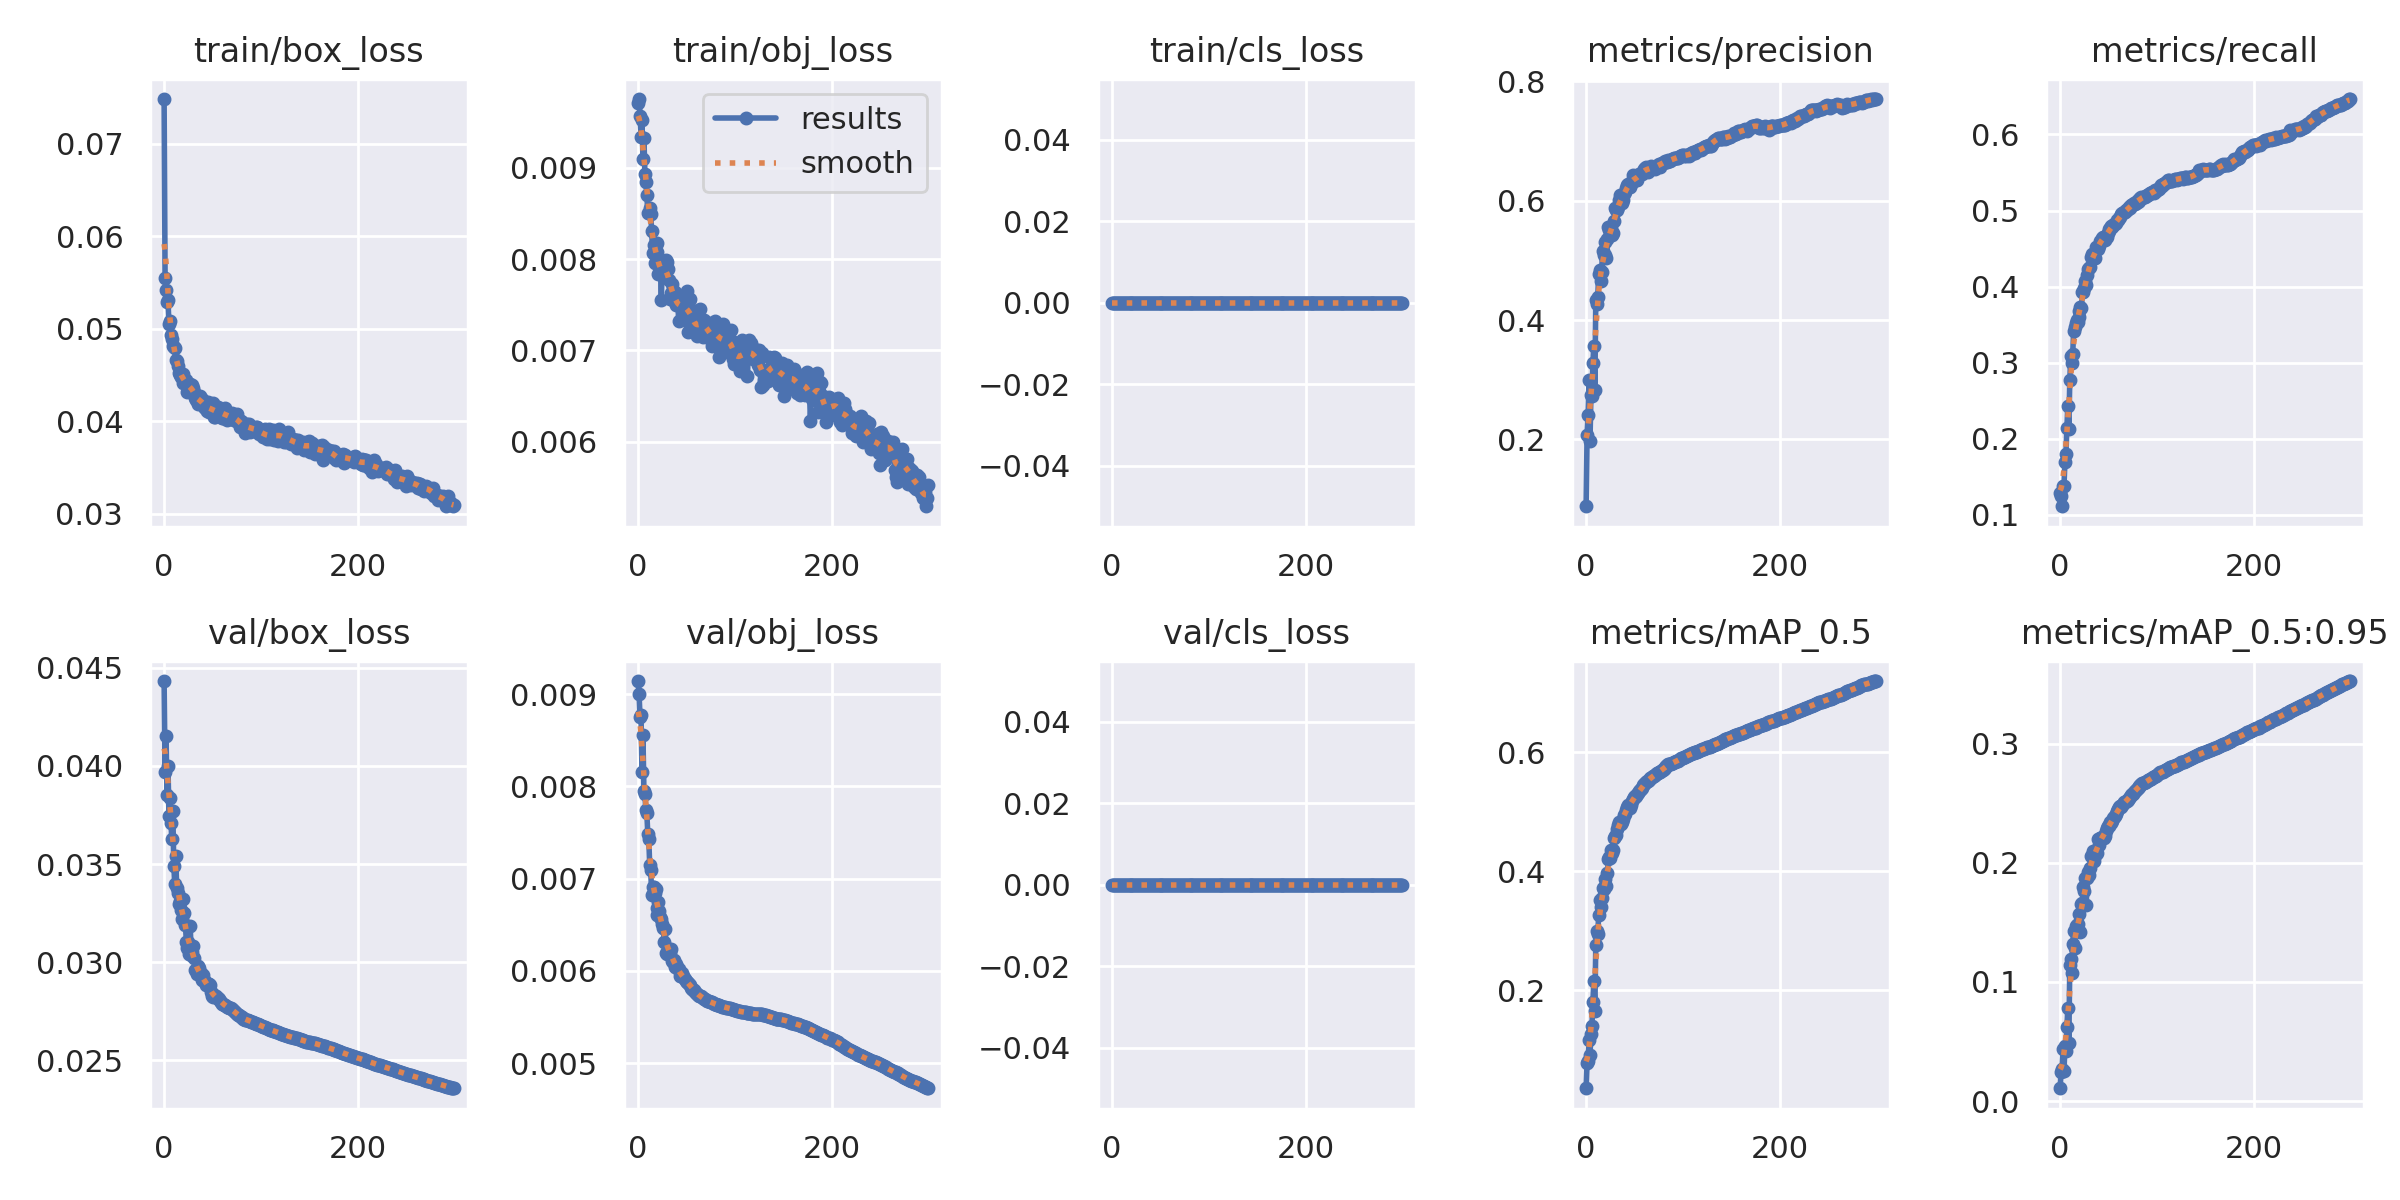

The file beside this chart, header and first rows:
epoch, train/box_loss, train/obj_loss, train/cls_loss, metrics/precision, metrics/recall, metrics/mAP_0.5, metrics/mAP_0.5:0.95, val/box_loss, val/obj_loss, val/cls_loss, x/lr0, x/lr1, x/lr2
0, 0.07484, 0.009716, 0, 0.08786, 0.1282, 0.03516, 0.01075, 0.04431, 0.009144, 0, 0.07002, 0.003331, 0.003331
1, 0.05545, 0.009756, 0, 0.2077, 0.1247, 0.07781, 0.02455, 0.03966, 0.008999, 0, 0.03999, 0.006643, 0.006643
2, 0.05416, 0.00957, 0, 0.2406, 0.111, 0.08176, 0.02727, 0.04152, 0.008751, 0, 0.00995, 0.009932, 0.009932
3, 0.05286, 0.009344, 0, 0.3002, 0.1376, 0.1156, 0.04411, 0.03849, 0.008778, 0, 0.009901, 0.009901, 0.009901
4, 0.05307, 0.009522, 0, 0.1965, 0.1381, 0.09153, 0.02512, 0.03998, 0.008157, 0, 0.009901, 0.009901, 0.009901
5, 0.05055, 0.009099, 0, 0.2746, 0.1696, 0.126, 0.04626, 0.03747, 0.008558, 0, 0.009868, 0.009868, 0.009868
6, 0.05082, 0.009332, 0, 0.273, 0.1794, 0.1395, 0.04199, 0.03835, 0.007953, 0, 0.009835, 0.009835, 0.009835
7, 0.04938, 0.008938, 0, 0.3282, 0.2144, 0.1804, 0.0621, 0.03708, 0.007919, 0, 0.009802, 0.009802, 0.009802
8, 0.04891, 0.008848, 0, 0.357, 0.2432, 0.2152, 0.07792, 0.03629, 0.007742, 0, 0.009769, 0.009769, 0.009769
9, 0.04813, 0.008709, 0, 0.2819, 0.2123, 0.1653, 0.04836, 0.03769, 0.007711, 0, 0.009736, 0.009736, 0.009736
10, 0.04801, 0.008505, 0, 0.4328, 0.2769, 0.2761, 0.1143, 0.03491, 0.00749, 0, 0.009703, 0.009703, 0.009703
11, 0.04788, 0.008506, 0, 0.4266, 0.3082, 0.3001, 0.1196, 0.03399, 0.007433, 0, 0.00967, 0.00967, 0.00967
12, 0.0466, 0.008564, 0, 0.4382, 0.2998, 0.2952, 0.1079, 0.03542, 0.007147, 0, 0.009637, 0.009637, 0.009637
13, 0.04653, 0.008496, 0, 0.4778, 0.3112, 0.3258, 0.1323, 0.03375, 0.007097, 0, 0.009604, 0.009604, 0.009604
14, 0.04597, 0.008309, 0, 0.4838, 0.3415, 0.351, 0.1427, 0.03352, 0.006828, 0, 0.009571, 0.009571, 0.009571
15, 0.04525, 0.008064, 0, 0.4649, 0.3468, 0.3408, 0.1286, 0.03296, 0.006909, 0, 0.009538, 0.009538, 0.009538
16, 0.04503, 0.00816, 0, 0.4808, 0.3515, 0.3547, 0.1467, 0.03312, 0.006908, 0, 0.009505, 0.009505, 0.009505
17, 0.04476, 0.007962, 0, 0.5152, 0.3564, 0.3711, 0.1479, 0.03268, 0.006842, 0, 0.009472, 0.009472, 0.009472
18, 0.0449, 0.008161, 0, 0.5083, 0.354, 0.3694, 0.1487, 0.03219, 0.006888, 0, 0.009439, 0.009439, 0.009439
19, 0.04509, 0.008174, 0, 0.5312, 0.3675, 0.3871, 0.1573, 0.03249, 0.006682, 0, 0.009406, 0.009406, 0.009406
20, 0.04416, 0.008078, 0, 0.5089, 0.3595, 0.3751, 0.1429, 0.03324, 0.006604, 0, 0.009373, 0.009373, 0.009373
21, 0.0446, 0.007834, 0, 0.5042, 0.3731, 0.3757, 0.142, 0.03253, 0.006748, 0, 0.00934, 0.00934, 0.00934
22, 0.04435, 0.007911, 0, 0.5353, 0.3711, 0.3971, 0.1655, 0.03191, 0.006647, 0, 0.009307, 0.009307, 0.009307
23, 0.04446, 0.007913, 0, 0.556, 0.3923, 0.4204, 0.1667, 0.03104, 0.00658, 0, 0.009274, 0.009274, 0.009274
24, 0.04321, 0.007557, 0, 0.5516, 0.3923, 0.424, 0.1801, 0.03072, 0.006568, 0, 0.009241, 0.009241, 0.009241
25, 0.04385, 0.007965, 0, 0.5501, 0.3986, 0.4229, 0.1765, 0.03101, 0.006503, 0, 0.009208, 0.009208, 0.009208
26, 0.04359, 0.00796, 0, 0.554, 0.4074, 0.4365, 0.1872, 0.03041, 0.00647, 0, 0.009175, 0.009175, 0.009175
27, 0.04403, 0.007885, 0, 0.5425, 0.4025, 0.4315, 0.165, 0.03183, 0.006315, 0, 0.009142, 0.009142, 0.009142
28, 0.04332, 0.007834, 0, 0.5452, 0.4157, 0.4364, 0.187, 0.03036, 0.006452, 0, 0.009109, 0.009109, 0.009109
29, 0.0439, 0.007991, 0, 0.566, 0.4236, 0.4556, 0.1921, 0.03053, 0.006197, 0, 0.009076, 0.009076, 0.009076
30, 0.04365, 0.007969, 0, 0.5877, 0.4248, 0.4599, 0.1901, 0.03085, 0.00618, 0, 0.009043, 0.009043, 0.009043
31, 0.04322, 0.007895, 0, 0.5849, 0.4253, 0.4605, 0.1957, 0.0302, 0.006238, 0, 0.00901, 0.00901, 0.00901
32, 0.04256, 0.007766, 0, 0.5851, 0.4389, 0.4713, 0.2056, 0.02959, 0.006242, 0, 0.008977, 0.008977, 0.008977
33, 0.04235, 0.007565, 0, 0.5898, 0.4426, 0.4784, 0.2062, 0.02962, 0.006191, 0, 0.008944, 0.008944, 0.008944
34, 0.04249, 0.007625, 0, 0.6015, 0.4417, 0.4829, 0.21, 0.02938, 0.006233, 0, 0.008911, 0.008911, 0.008911
35, 0.04185, 0.00773, 0, 0.6089, 0.4379, 0.4804, 0.2016, 0.0298, 0.006112, 0, 0.008878, 0.008878, 0.008878
36, 0.04193, 0.007552, 0, 0.6004, 0.4379, 0.4795, 0.2062, 0.02972, 0.006098, 0, 0.008845, 0.008845, 0.008845
37, 0.04275, 0.007627, 0, 0.5967, 0.4514, 0.4835, 0.207, 0.02933, 0.006116, 0, 0.008812, 0.008812, 0.008812
38, 0.04256, 0.007642, 0, 0.6013, 0.4512, 0.4877, 0.2085, 0.02947, 0.006041, 0, 0.008779, 0.008779, 0.008779
39, 0.04217, 0.007501, 0, 0.6108, 0.4497, 0.4952, 0.22, 0.02908, 0.006075, 0, 0.008746, 0.008746, 0.008746
40, 0.04227, 0.007515, 0, 0.614, 0.4533, 0.4965, 0.2147, 0.02935, 0.006042, 0, 0.008713, 0.008713, 0.008713
41, 0.04157, 0.00751, 0, 0.6209, 0.4601, 0.5039, 0.2207, 0.02908, 0.006022, 0, 0.00868, 0.00868, 0.00868
42, 0.04139, 0.007319, 0, 0.6267, 0.4598, 0.5076, 0.2208, 0.02901, 0.006015, 0, 0.008647, 0.008647, 0.008647
43, 0.04139, 0.007579, 0, 0.6277, 0.4643, 0.5113, 0.2218, 0.02886, 0.005942, 0, 0.008614, 0.008614, 0.008614
44, 0.0411, 0.007474, 0, 0.6234, 0.4655, 0.5093, 0.2214, 0.02894, 0.005945, 0, 0.008581, 0.008581, 0.008581
45, 0.04213, 0.007522, 0, 0.6224, 0.4634, 0.5062, 0.221, 0.02889, 0.005981, 0, 0.008548, 0.008548, 0.008548
46, 0.041, 0.007557, 0, 0.6279, 0.4611, 0.511, 0.2228, 0.02887, 0.005949, 0, 0.008515, 0.008515, 0.008515
47, 0.04153, 0.007438, 0, 0.6331, 0.466, 0.5179, 0.2266, 0.02885, 0.005927, 0, 0.008482, 0.008482, 0.008482
48, 0.04158, 0.00749, 0, 0.6428, 0.4647, 0.5217, 0.2291, 0.02848, 0.005916, 0, 0.008449, 0.008449, 0.008449
49, 0.04104, 0.007465, 0, 0.6409, 0.4705, 0.5242, 0.2309, 0.02828, 0.005892, 0, 0.008416, 0.008416, 0.008416
50, 0.04199, 0.007651, 0, 0.6366, 0.4733, 0.5256, 0.2317, 0.02824, 0.005879, 0, 0.008383, 0.008383, 0.008383
51, 0.04115, 0.007323, 0, 0.6346, 0.4763, 0.526, 0.2307, 0.02839, 0.00588, 0, 0.00835, 0.00835, 0.00835
52, 0.04049, 0.007204, 0, 0.6341, 0.4766, 0.5275, 0.2341, 0.02826, 0.00587, 0, 0.008317, 0.008317, 0.008317
53, 0.04047, 0.007542, 0, 0.6355, 0.4797, 0.5294, 0.2335, 0.02826, 0.00586, 0, 0.008284, 0.008284, 0.008284
54, 0.04159, 0.007562, 0, 0.642, 0.4783, 0.5315, 0.2351, 0.02826, 0.005844, 0, 0.008251, 0.008251, 0.008251
55, 0.04122, 0.007444, 0, 0.6456, 0.4804, 0.5356, 0.2377, 0.02817, 0.005819, 0, 0.008218, 0.008218, 0.008218
56, 0.04154, 0.007257, 0, 0.6448, 0.4825, 0.537, 0.2384, 0.02816, 0.005803, 0, 0.008185, 0.008185, 0.008185
57, 0.04077, 0.007245, 0, 0.6441, 0.4826, 0.5385, 0.2394, 0.02811, 0.005792, 0, 0.008152, 0.008152, 0.008152
58, 0.04084, 0.007268, 0, 0.6442, 0.4841, 0.5403, 0.2409, 0.02803, 0.005794, 0, 0.008119, 0.008119, 0.008119
59, 0.04136, 0.007417, 0, 0.6492, 0.4875, 0.5444, 0.2432, 0.02796, 0.005775, 0, 0.008086, 0.008086, 0.008086
... 240 more rows
